Labelled photos from "dataset", an image-classification folder in CXLDILEI/deviceNet. The possible labels are: fire hydrant pump start button, fire telephone, heat fire detector, smoke fire detector.

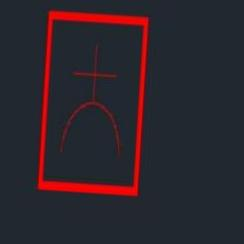
Label: fire hydrant pump start button

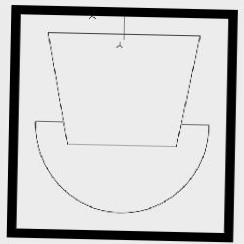
Label: fire telephone

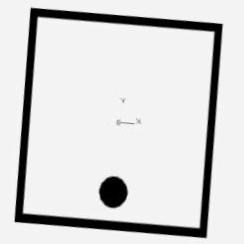
Label: heat fire detector

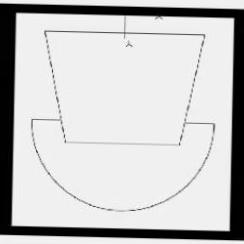
Label: fire telephone

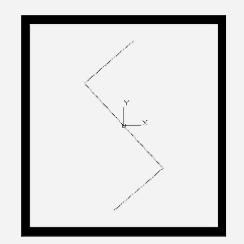
Label: smoke fire detector

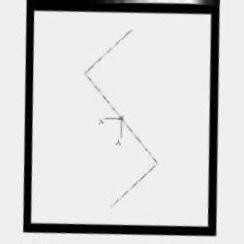
Label: smoke fire detector
